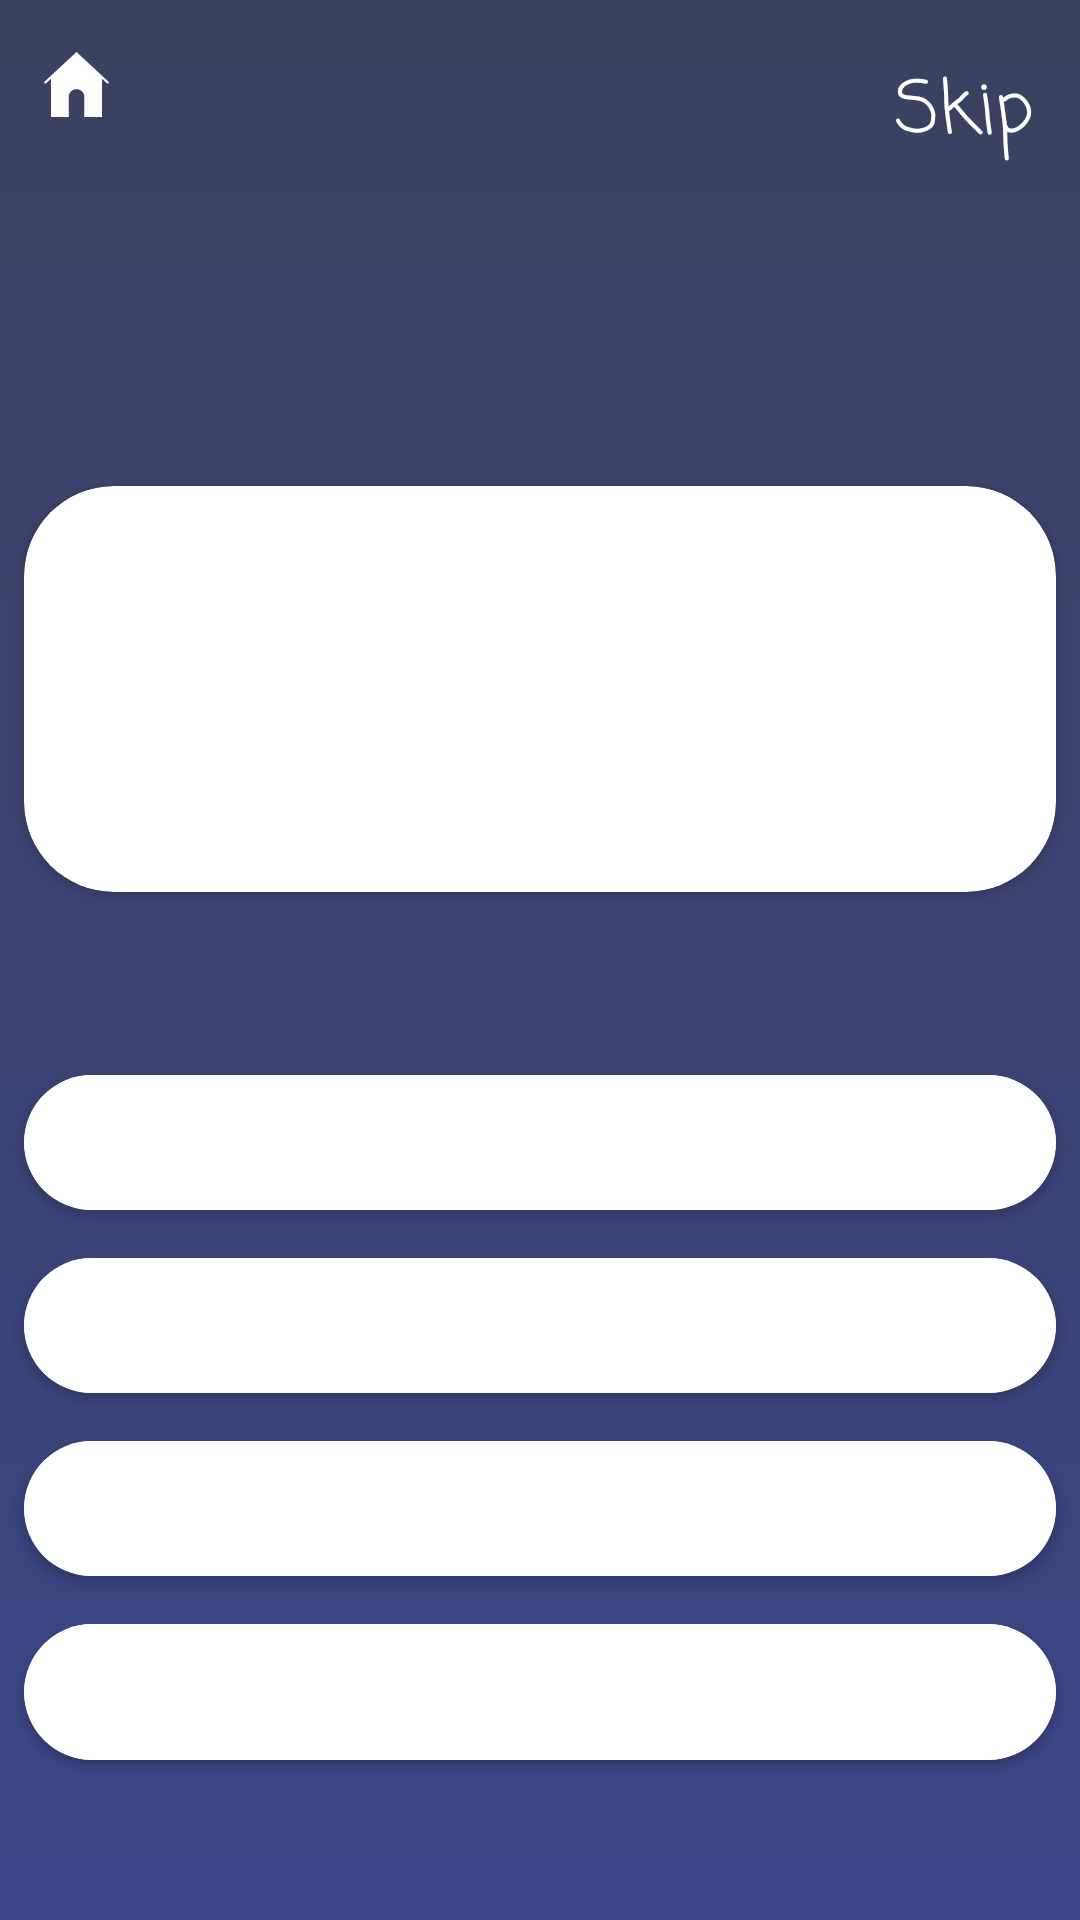

Produce the Android XML layout that renders to this screen, including the resource entries it uses.
<!-- AndroidManifest.xml: application theme Theme.QuizeApp -->
<!-- res/layout/activity_questions.xml -->
<?xml version="1.0" encoding="utf-8"?>
<RelativeLayout xmlns:android="http://schemas.android.com/apk/res/android"
    xmlns:app="http://schemas.android.com/apk/res-auto"
    xmlns:tools="http://schemas.android.com/tools"
    android:layout_width="match_parent"
    android:layout_height="match_parent"
    android:background="@drawable/selectble_item"
    tools:context=".Questions">

    <androidx.appcompat.widget.LinearLayoutCompat
        android:id="@+id/appbar"
        android:layout_width="match_parent"
        android:layout_height="wrap_content"
        android:layout_alignParentTop="true"
        android:orientation="vertical">

        <androidx.appcompat.widget.LinearLayoutCompat
            android:layout_width="match_parent"
            android:layout_height="56dp">

            <View
                android:layout_width="0dp"
                android:layout_height="match_parent"
                android:layout_weight="0.5" />

            <ImageView
                android:background="?selectableItemBackgroundBorderless"
                android:id="@+id/homeBtn"
                android:layout_width="0dp"
                android:layout_height="match_parent"
                android:layout_weight="1"
                android:padding="2dp"
                android:src="@drawable/ic_home_svgrepo_com__1_" />

            <View
                android:layout_width="0dp"
                android:layout_height="match_parent"
                android:layout_weight="1.5" />

            <TextView
                android:id="@+id/level_of"
                android:layout_width="0dp"
                android:layout_height="match_parent"
                android:layout_weight="8"
                android:fontFamily="casual"
                android:gravity="center|bottom"
                android:textColor="#64DD17"
                android:textSize="24sp"
                android:textStyle="bold"
                tools:text="@string/app_name" />

            <TextView
                android:id="@+id/skip"
                android:layout_width="0dp"
                android:layout_height="match_parent"
                android:layout_weight="3"
                android:fontFamily="casual"
                android:gravity="center|bottom"
                android:text="@string/skip"
                android:textColor="#FFFFFF"
                android:textSize="24sp" />


        </androidx.appcompat.widget.LinearLayoutCompat>

        <androidx.appcompat.widget.LinearLayoutCompat
            android:layout_width="match_parent"
            android:layout_height="match_parent">

            <TextView
                android:id="@+id/questionPosition"
                style="@style/style_info_text_questions"
                android:layout_weight="2"
                android:gravity="center|top"
                android:paddingTop="16dp"
                android:textColor="#FFFFFF"
                android:textSize="24sp"
                tools:text="1/10\nQuestion" />

            

            <TextView
                android:id="@+id/point"
                style="@style/style_info_text_questions"
                android:layout_weight="2"
                android:gravity="center|top"
                android:paddingTop="16dp"
                android:textColor="#D50000"
                android:textSize="24sp"
                tools:text="0\npoint" />


        </androidx.appcompat.widget.LinearLayoutCompat>


    </androidx.appcompat.widget.LinearLayoutCompat>

    <androidx.appcompat.widget.LinearLayoutCompat
        android:layout_width="match_parent"
        android:layout_height="wrap_content"
        android:layout_below="@+id/appbar"
        android:layout_alignParentBottom="true"
        android:orientation="vertical">

        <View
            android:layout_width="match_parent"
            android:layout_height="0dp"
            android:layout_weight="1" />

        <androidx.cardview.widget.CardView
            android:layout_width="match_parent"
            android:layout_height="0dp"
            android:layout_margin="8dp"
            android:layout_weight="3"
            android:elevation="100dp"
            app:cardCornerRadius="30dp">

            <TextView
                android:id="@+id/question"
                android:layout_width="match_parent"
                android:layout_height="match_parent"
                android:fontFamily="casual"
                android:gravity="center"
                android:textColor="@color/black"
                android:textSize="20sp"
                tools:text="Barcha natural sonlar va 0 ... \ndeb nomlanadi" />
        </androidx.cardview.widget.CardView>

        <View
            android:layout_width="match_parent"
            android:layout_height="0dp"
            android:layout_weight="1" />

        <androidx.cardview.widget.CardView
            android:layout_width="match_parent"
            android:layout_height="0dp"
            android:layout_margin="8dp"
            android:layout_weight="1"
            app:cardCornerRadius="50dp">

            <androidx.appcompat.widget.AppCompatButton
                android:id="@+id/variantA"
                style="@style/style_text_variants"
                tools:text="ratsional" />

        </androidx.cardview.widget.CardView>

        <androidx.cardview.widget.CardView
            android:layout_width="match_parent"
            android:layout_height="0dp"
            android:layout_margin="8dp"
            android:layout_weight="1"
            app:cardCornerRadius="50dp">

            <androidx.appcompat.widget.AppCompatButton
                android:id="@+id/variantB"
                style="@style/style_text_variants"
                tools:text="butun" />

        </androidx.cardview.widget.CardView>

        <androidx.cardview.widget.CardView
            android:layout_width="match_parent"
            android:layout_height="0dp"
            android:layout_margin="8dp"
            android:layout_weight="1"
            app:cardCornerRadius="50dp">

            <androidx.appcompat.widget.AppCompatButton
                android:id="@+id/variantC"
                style="@style/style_text_variants"
                tools:text="kasr" />

        </androidx.cardview.widget.CardView>

        <androidx.cardview.widget.CardView
            android:layout_width="match_parent"
            android:layout_height="0dp"
            android:layout_margin="8dp"
            android:layout_weight="1"
            app:cardCornerRadius="50dp">

            <androidx.appcompat.widget.AppCompatButton
                android:id="@+id/variantD"
                style="@style/style_text_variants"
                tools:text="komplex" />

        </androidx.cardview.widget.CardView>

        <View
            android:layout_width="match_parent"
            android:layout_height="0dp"
            android:layout_weight="1" />

    </androidx.appcompat.widget.LinearLayoutCompat>


</RelativeLayout>
<!-- resources referenced by this layout -->
<resources>
  <!-- drawable ic_home_svgrepo_com__1_ (drawable) -->
  <vector xmlns:android="http://schemas.android.com/apk/res/android"
      android:width="64dp"
      android:height="64dp"
      android:viewportWidth="58.365"
      android:viewportHeight="58.365">
      <path
          android:fillColor="#FFFFFF"
          android:pathData="M57.863,26.632L29.182,0L0.502,26.632c-0.404,0.376 -0.428,1.009 -0.052,1.414c0.374,0.404 1.009,0.427 1.413,0.052l4.319,-4.011v3.278v31h16v-18c0,-3.866 3.134,-7 7,-7s7,3.134 7,7v18h16v-31v-3.278l4.319,4.011c0.192,0.179 0.437,0.267 0.681,0.267c0.269,0 0.536,-0.107 0.732,-0.319C58.291,27.641 58.267,27.008 57.863,26.632z" />
  </vector>
  <!-- drawable selectble_item (drawable) -->
  <?xml version="1.0" encoding="utf-8"?>
  <shape xmlns:android="http://schemas.android.com/apk/res/android"
      android:shape="rectangle">
      <gradient
          android:endColor="#3B4687"
          android:startColor="#3C415F"
          android:angle="270"/>
  </shape>
  <string name="app_name">Quiz App</string>
  <string name="skip">Skip</string>
  <style name="style_info_text_questions">
          <item name="android:layout_width">0dp</item>
          <item name="android:layout_height">match_parent</item>
          <item name="android:fontFamily">casual</item>
          <item name="android:textStyle">bold</item>
      </style>
  <style name="style_text_variants">
          <item name="android:layout_width">match_parent</item>
          <item name="android:layout_height">match_parent</item>
          <item name="android:background">#fff</item>
          <item name="android:fontFamily">casual</item>
          <item name="android:gravity">center</item>
          <item name="android:textColor">@color/black</item>
          <item name="android:textSize">18sp</item>
      </style>
  <style name="Theme.QuizeApp" parent="Theme.MaterialComponents.Light.NoActionBar">
          <item name="android:forceDarkAllowed" tools:targetApi="q">false</item>
  
          
          <item name="colorPrimary">@color/purple_500</item>
          <item name="colorPrimaryVariant">@color/purple_700</item>
          <item name="colorOnPrimary">@color/white</item>
          
          <item name="colorSecondary">@color/teal_200</item>
          <item name="colorSecondaryVariant">@color/teal_700</item>
          <item name="colorOnSecondary">@color/black</item>
          
          <item name="android:statusBarColor" tools:targetApi="l">#3C415F</item>
          
      </style>
  <!-- not gathered from this repository: default colours our renderer supplied (Android Studio template values) -->
  <color name="purple_500">#FF6200EE</color>
  <color name="purple_700">#FF3700B3</color>
  <color name="teal_200">#FF03DAC5</color>
  <color name="teal_700">#FF018786</color>
  <color name="black">#FF000000</color>
  <color name="white">#FFFFFFFF</color>
</resources>
